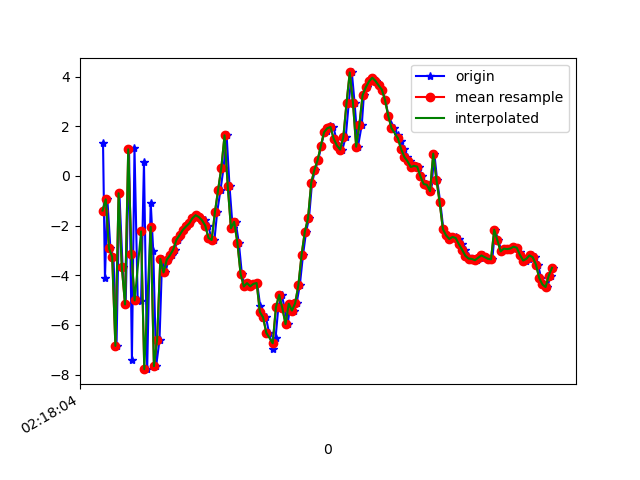

The file beside this chart, header and first rows:
1617848284823, 543928379981458, 1.3337272, -1.3865933, -7.6212645
1617848284835, 543928399212228, -4.124, -2.463, 5.557
1617848284850, 543928418442998, -0.9423, -1.794, -8.972
1617848284869, 543928437673768, -2.919, -2.28, 6.984
1617848284888, 543928456904538, -3.256, -2.435, -10.01
1617848284907, 543928476135308, -6.843, -3.334, 2.53
1617848284925, 543928495366078, -0.699, -2.795, -7.151
1617848284945, 543928514596848, -3.669, -2.946, 7.51
1617848284964, 543928533827618, -5.175, -2.704, -9.529
1617848284985, 543928553058388, 1.07, -0.8598, 5.387
1617848285003, 543928572289158, -7.392, -3.127, -2.836
1617848285019, 543928591519928, 1.113, -0.8052, -4.011
1617848285039, 543928610750698, -5.013, -0.4744, 5.844
1617848285060, 543928630110729, -5.023, 0.1548, -10.04
1617848285078, 543928649341499, 0.5541, 1.364, 3.854
1617848285098, 543928668572269, -7.78, -1.184, -1.317
1617848285120, 543928687803039, -1.074, -0.3273, -7.477
1617848285136, 543928707033809, -3.036, -0.4577, 7.471
1617848285154, 543928726264579, -7.659, -1.811, -7.077
1617848285175, 543928745495349, -6.591, -0.983, -3.953
1617848285191, 543928764726119, -3.338, -0.1726, -0.2092
1617848285212, 543928783956889, -3.887, 0.02401, -1.878
1617848285230, 543928803187659, -3.374, 0.06173, -1.288
1617848285250, 543928822418429, -3.192, 0.1409, -1.509
1617848285269, 543928841649199, -2.967, 0.1995, -1.696
1617848285288, 543928860879969, -2.575, 0.1393, -1.889
1617848285305, 543928880110739, -2.382, 0.04814, -1.86
1617848285326, 543928899341509, -2.174, -0.05721, -1.894
1617848285345, 543928918572279, -2.034, -0.2553, -1.931
1617848285365, 543928937803049, -1.911, -0.5407, -1.831
1617848285383, 543928957033819, -1.701, -0.4871, -1.646
1617848285403, 543928976264589, -1.581, 0.2255, -1.789
1617848285422, 543928995495359, -1.657, 0.282, -1.584
1617848285440, 543929014726129, -1.807, -0.1065, -0.172
1617848285459, 543929033956899, -1.77, 0.7774, 0.8374
1617848285478, 543929053187669, -2.005, 1.709, 1.258
1617848285498, 543929072418439, -2.499, 1.814, 1.27
1617848285517, 543929091649209, -2.579, 1.466, 3.199
1617848285534, 543929110879979, -1.459, 0.8363, 5.242
1617848285555, 543929130110749, -0.5566, -1.587, 5.793
1617848285574, 543929149341519, 0.3343, -5.17, 4.796
1617848285593, 543929168572289, 1.633, -9.837, 3.563
1617848285611, 543929187803059, -0.4151, -9.207, 2.927
1617848285631, 543929207033829, -2.108, -4.864, 0.8392
1617848285649, 543929226264599, -1.849, -4.321, -1.205
1617848285669, 543929245495369, -2.691, -5.453, -3.579
1617848285688, 543929264726139, -3.95, -4.106, -6.06
1617848285707, 543929283956909, -4.45, -2.321, -7.767
1617848285726, 543929303187679, -4.316, -1.471, -9.612
1617848285747, 543929322418449, -4.445, -0.9623, -10.56
1617848285763, 543929341649219, -4.345, 0.206, -10.6
1617848285783, 543929360879989, -4.312, 1.342, -9.649
1617848285802, 543929380110759, -5.235, 1.116, -8.817
1617848285819, 543929399341529, -5.726, 1.405, -9.025
1617848285838, 543929418572299, -5.693, 1.901, -8.598
1617848285857, 543929437803069, -6.314, 1.746, -7.191
1617848285883, 543929457033839, -6.963, 1.701, -5.234
1617848285898, 543929476264609, -6.514, 1.91, -4.138
1617848285915, 543929495495379, -5.29, 2.822, -5.417
1617848285937, 543929514726149, -4.794, 4.141, -5.103
1617848285954, 543929533956919, -5.322, 4.486, -4.492
... 87 more rows
